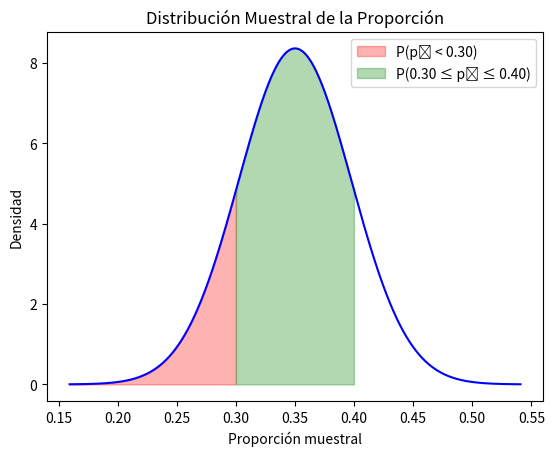

The matplotlib source for this figure:
import numpy as np
import matplotlib.pyplot as plt
from scipy.stats import norm

# Parametros
p, n = 0.35, 100
se_p = np.sqrt(p * (1 - p) / n)  # Error estandar

# a) P(p̂ < 0.30)
prob_a_p = norm.cdf(0.30, p, se_p)

# b) P(0.30 ≤ p̂ ≤ 0.40)
prob_b_p = norm.cdf(0.40, p, se_p) - norm.cdf(0.30, p, se_p)

# c) Falta

# Grafico
x_p = np.linspace(p - 4*se_p, p + 4*se_p, 1000)
y_p = norm.pdf(x_p, p, se_p)
plt.plot(x_p, y_p, 'b-')
plt.fill_between(x_p, y_p, where=(x_p < 0.30), color='red', alpha=0.3, label='P(p̂ < 0.30)')
plt.fill_between(x_p, y_p, where=(x_p >= 0.30) & (x_p <= 0.40), color='green', alpha=0.3, label='P(0.30 ≤ p̂ ≤ 0.40)')
plt.title('Distribución Muestral de la Proporción')
plt.xlabel('Proporción muestral')
plt.ylabel('Densidad')
plt.legend()

print(f"a) P(p̂ < 0.30) = {prob_a_p:.4f}")
print(f"b) P(0.30 ≤ p̂ ≤ 0.40) = {prob_b_p:.4f}")
print(f"c) Falta completar el inciso c")

plt.show()